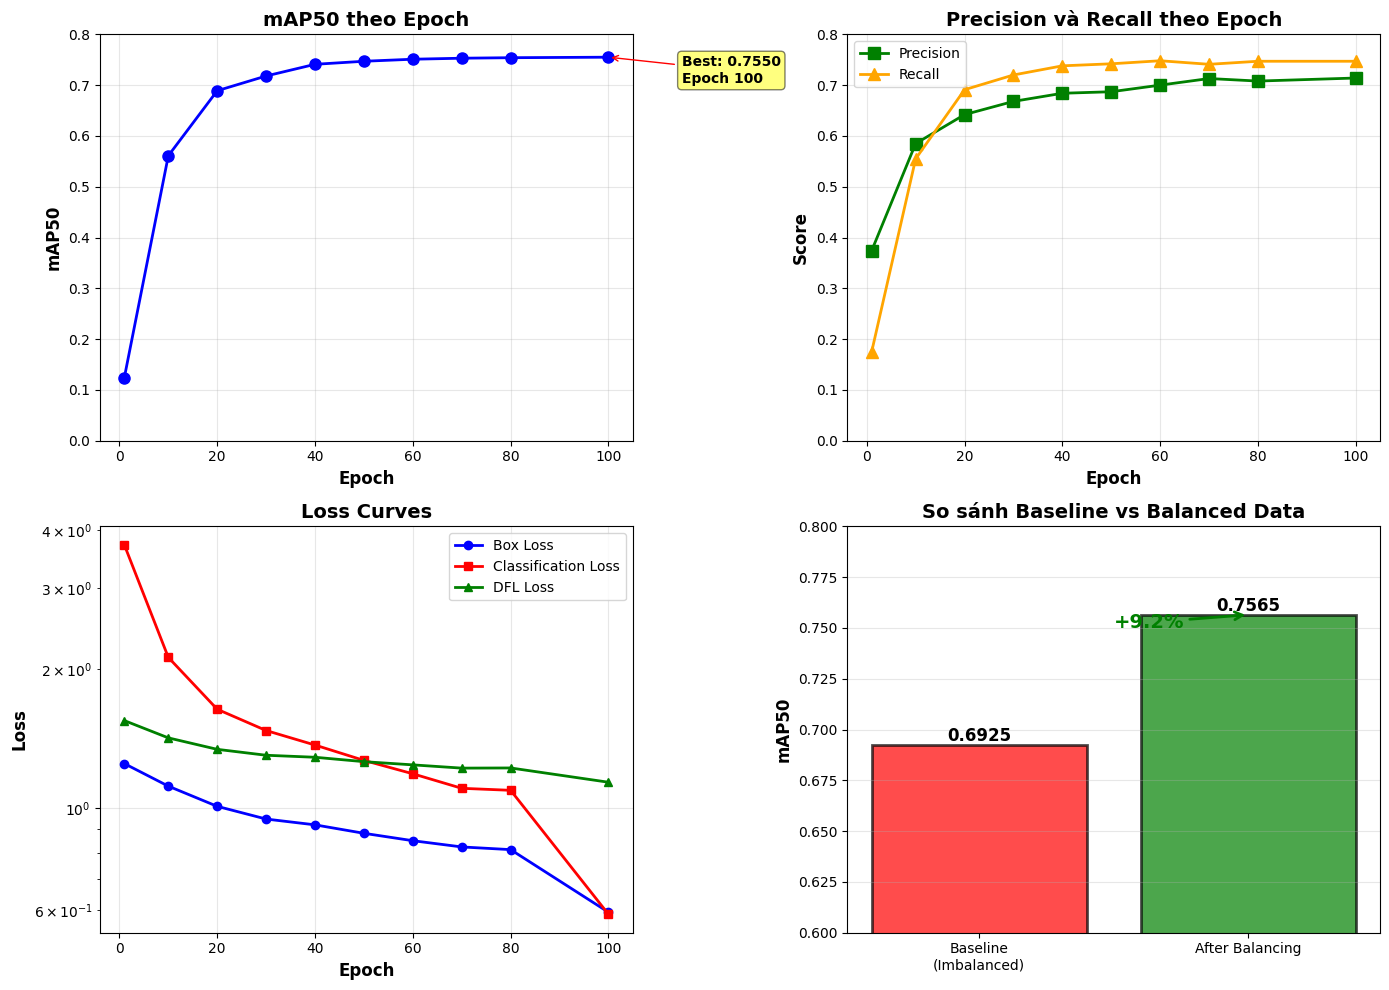

Source code (Python):
"""
Script để vẽ biểu đồ kết quả training
Tạo loss curves và metrics visualization
"""

import matplotlib.pyplot as plt
import numpy as np

# Dữ liệu từ result_model_training_optimized.txt
# Epoch và metrics
epochs = [1, 10, 20, 30, 40, 50, 60, 70, 80, 100]
map50 = [0.124, 0.561, 0.689, 0.718, 0.741, 0.747, 0.751, 0.753, 0.754, 0.755]
precision = [0.374, 0.585, 0.642, 0.668, 0.684, 0.687, 0.700, 0.713, 0.708, 0.714]
recall = [0.175, 0.555, 0.691, 0.720, 0.738, 0.742, 0.748, 0.741, 0.747, 0.747]

# Loss values (ước tính từ log)
box_loss = [1.248, 1.115, 1.008, 0.946, 0.919, 0.881, 0.849, 0.823, 0.812, 0.594]
cls_loss = [3.722, 2.121, 1.637, 1.472, 1.369, 1.268, 1.186, 1.103, 1.092, 0.588]
dfl_loss = [1.547, 1.419, 1.340, 1.301, 1.288, 1.260, 1.240, 1.220, 1.221, 1.137]

def plot_training_metrics():
    """Vẽ biểu đồ metrics theo epoch"""
    
    fig, axes = plt.subplots(2, 2, figsize=(14, 10))
    
    # 1. mAP50 theo epoch
    ax1 = axes[0, 0]
    ax1.plot(epochs, map50, marker='o', linewidth=2, markersize=8, color='blue')
    ax1.set_xlabel('Epoch', fontsize=12, fontweight='bold')
    ax1.set_ylabel('mAP50', fontsize=12, fontweight='bold')
    ax1.set_title('mAP50 theo Epoch', fontsize=14, fontweight='bold')
    ax1.grid(True, alpha=0.3)
    ax1.set_ylim([0, 0.8])
    
    # Highlight best
    best_epoch = epochs[np.argmax(map50)]
    best_map = max(map50)
    ax1.annotate(f'Best: {best_map:.4f}\nEpoch {best_epoch}',
                xy=(best_epoch, best_map),
                xytext=(best_epoch + 15, best_map - 0.05),
                fontsize=10, fontweight='bold',
                arrowprops=dict(arrowstyle='->', color='red'),
                bbox=dict(boxstyle='round', facecolor='yellow', alpha=0.5))
    
    # 2. Precision và Recall
    ax2 = axes[0, 1]
    ax2.plot(epochs, precision, marker='s', linewidth=2, markersize=8, 
             label='Precision', color='green')
    ax2.plot(epochs, recall, marker='^', linewidth=2, markersize=8, 
             label='Recall', color='orange')
    ax2.set_xlabel('Epoch', fontsize=12, fontweight='bold')
    ax2.set_ylabel('Score', fontsize=12, fontweight='bold')
    ax2.set_title('Precision và Recall theo Epoch', fontsize=14, fontweight='bold')
    ax2.legend(fontsize=10)
    ax2.grid(True, alpha=0.3)
    ax2.set_ylim([0, 0.8])
    
    # 3. Loss curves
    ax3 = axes[1, 0]
    ax3.plot(epochs, box_loss, marker='o', linewidth=2, markersize=6, 
             label='Box Loss', color='blue')
    ax3.plot(epochs, cls_loss, marker='s', linewidth=2, markersize=6, 
             label='Classification Loss', color='red')
    ax3.plot(epochs, dfl_loss, marker='^', linewidth=2, markersize=6, 
             label='DFL Loss', color='green')
    ax3.set_xlabel('Epoch', fontsize=12, fontweight='bold')
    ax3.set_ylabel('Loss', fontsize=12, fontweight='bold')
    ax3.set_title('Loss Curves', fontsize=14, fontweight='bold')
    ax3.legend(fontsize=10)
    ax3.grid(True, alpha=0.3)
    ax3.set_yscale('log')
    
    # 4. So sánh Baseline vs Balanced
    ax4 = axes[1, 1]
    categories = ['Baseline\n(Imbalanced)', 'After Balancing']
    values = [0.6925, 0.7565]
    colors = ['red', 'green']
    bars = ax4.bar(categories, values, color=colors, alpha=0.7, edgecolor='black', linewidth=2)
    ax4.set_ylabel('mAP50', fontsize=12, fontweight='bold')
    ax4.set_title('So sánh Baseline vs Balanced Data', fontsize=14, fontweight='bold')
    ax4.set_ylim([0.6, 0.8])
    ax4.grid(axis='y', alpha=0.3)
    
    # Thêm số liệu và improvement
    for bar, val in zip(bars, values):
        height = bar.get_height()
        ax4.text(bar.get_x() + bar.get_width()/2., height,
                f'{val:.4f}',
                ha='center', va='bottom', fontsize=12, fontweight='bold')
    
    # Thêm arrow cho improvement
    improvement = ((0.7565 - 0.6925) / 0.6925) * 100
    ax4.annotate(f'+{improvement:.1f}%',
                xy=(1, 0.7565),
                xytext=(0.5, 0.75),
                fontsize=14, fontweight='bold', color='green',
                arrowprops=dict(arrowstyle='->', color='green', lw=2))
    
    plt.tight_layout()
    plt.savefig('training_results.png', dpi=300, bbox_inches='tight')
    print("✅ Đã lưu biểu đồ: training_results.png")

if __name__ == "__main__":
    plt.rcParams['font.family'] = 'DejaVu Sans'
    plt.rcParams['figure.facecolor'] = 'white'
    
    plot_training_metrics()
    print("\n✅ Hoàn thành! Kiểm tra file training_results.png")

